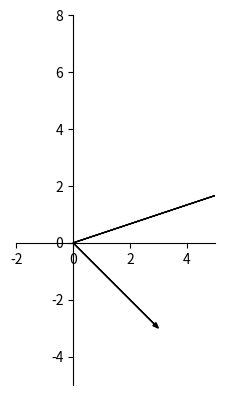

This figure's Python source:
import matplotlib.pyplot as plt
import math
import numpy as np

fig = plt.figure()
ax = fig.add_subplot(1,1,1)

ax.spines['left'].set_position('zero')
ax.spines['bottom'].set_position('zero')

ax.spines['right'].set_color('none')
ax.spines['top'].set_color('none')

plt.axis('scaled')
plt.xlim(-2, 5)
plt.ylim(-5, 8)


alfa = math.pi / 4
d1, d2 = np.array([2, 2]), np.array([-1, 1])
A = np.array([ d1, d2 ]).transpose()
x, y =  3, -3
v = np.array([x, y])
w = np.dot (A,v)

print (A)

X, Y = w[0], w[1]

ax.arrow(0, 0, X, Y, head_width=0.15, head_length=0.2, length_includes_head=True, facecolor='green')
ax.arrow(0, 0, x, y, head_width=0.15, head_length=0.2, length_includes_head=True, facecolor='black')

plt.show()

A1 = np.linalg.inv(A)
print(np.dot (A1,v))